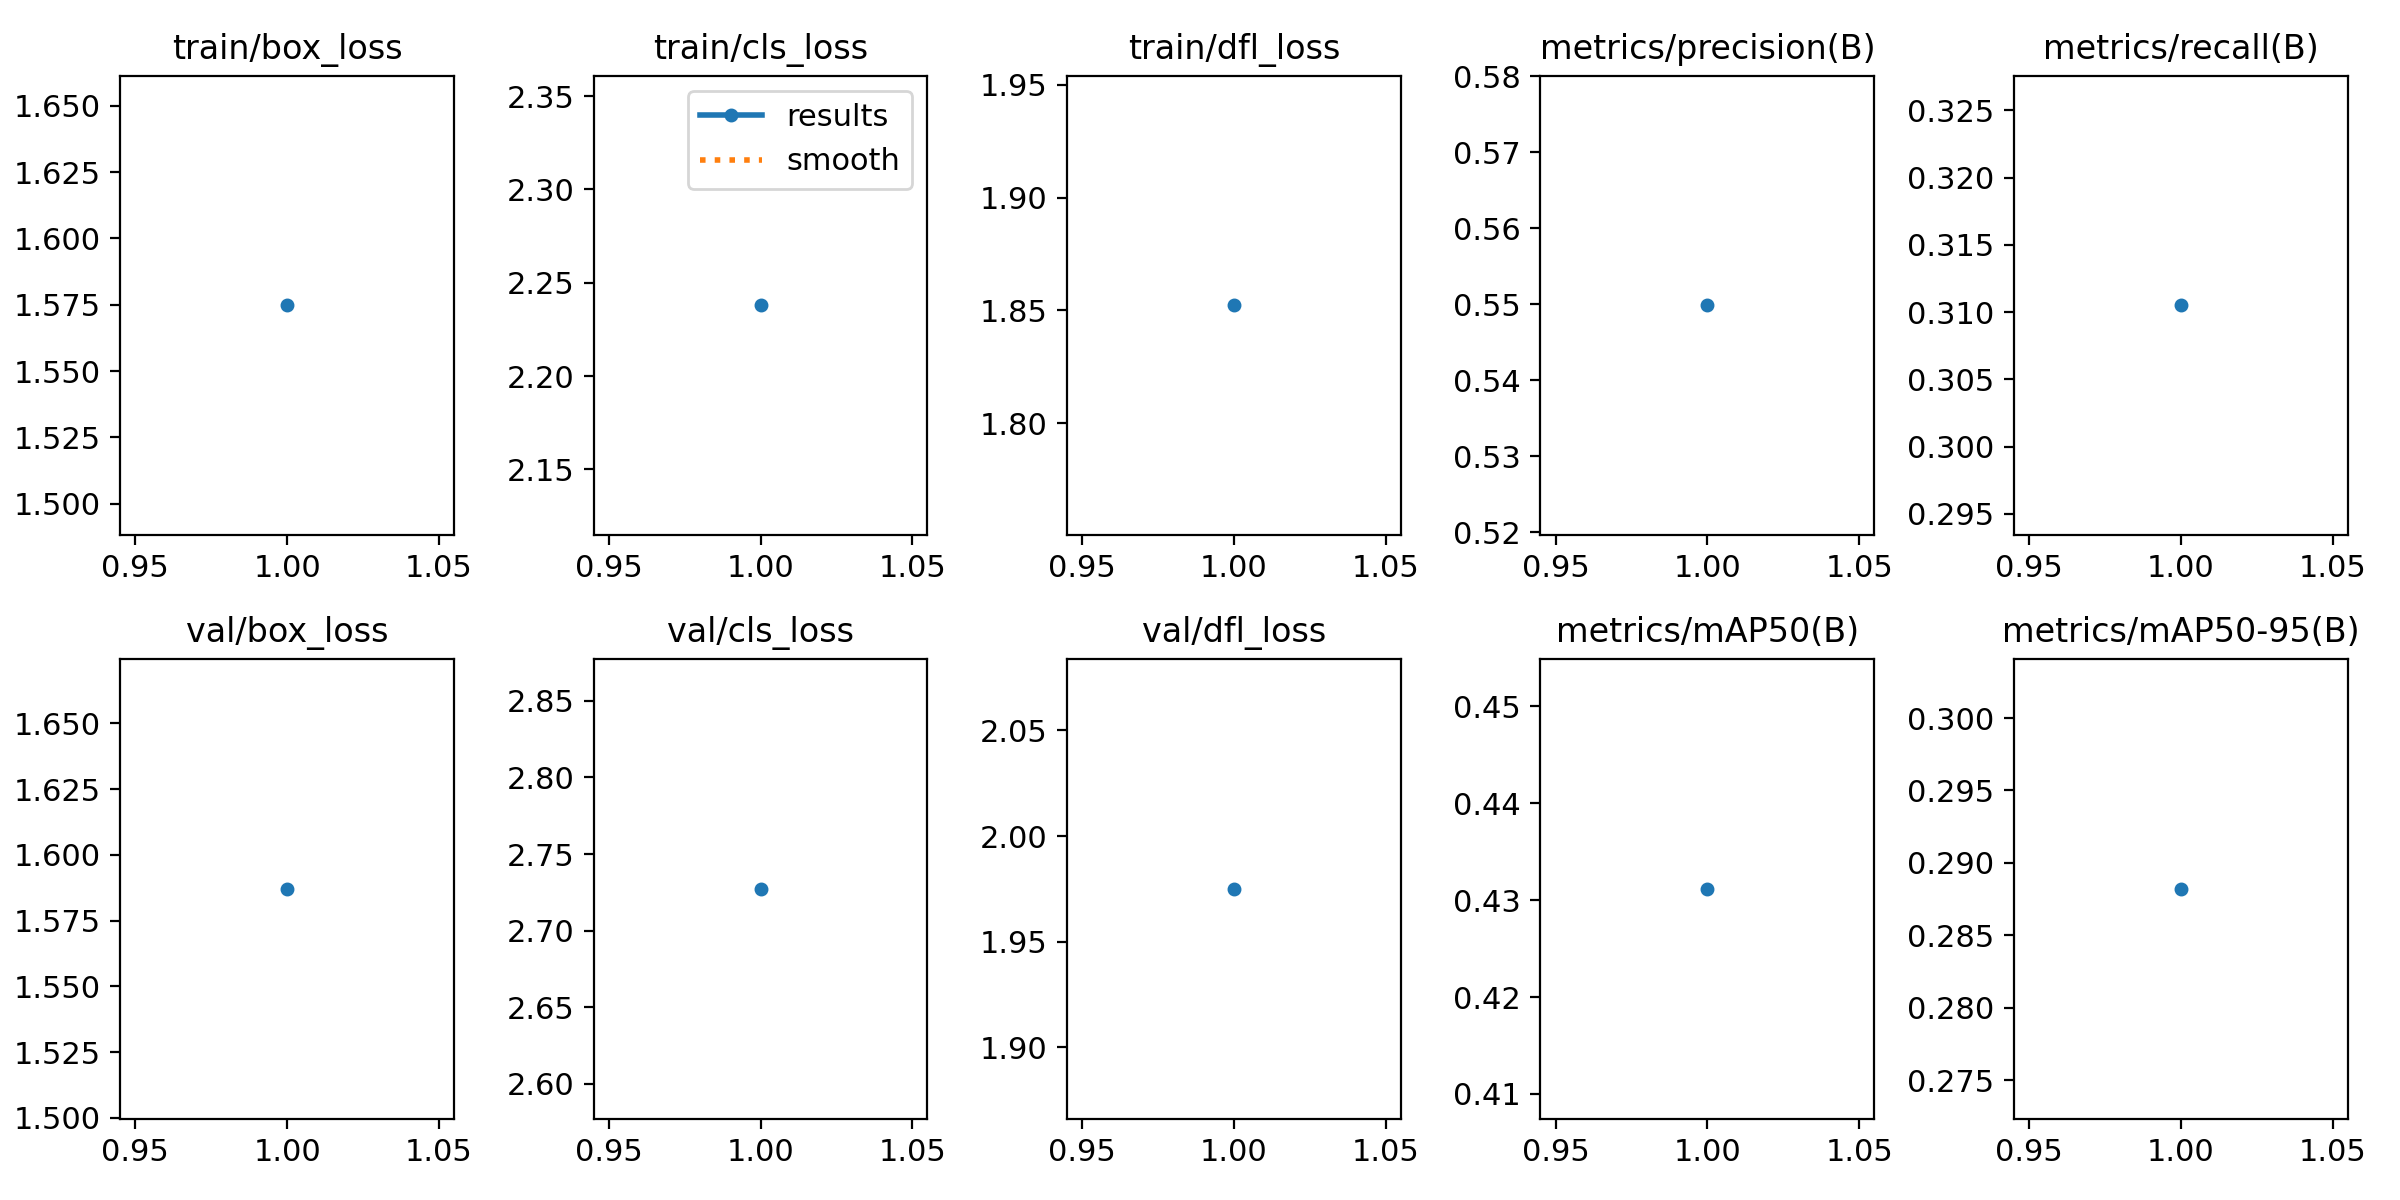

The file beside this chart, header and first rows:
epoch, time, train/box_loss, train/cls_loss, train/dfl_loss, metrics/precision(B), metrics/recall(B), metrics/mAP50(B), metrics/mAP50-95(B), val/box_loss, val/cls_loss, val/dfl_loss, lr/pg0, lr/pg1, lr/pg2
1, 239.3, 1.575, 2.238, 1.852, 0.5499, 0.3105, 0.4312, 0.2882, 1.587, 2.727, 1.975, 0.06711, 0.0003322, 0.0003322
